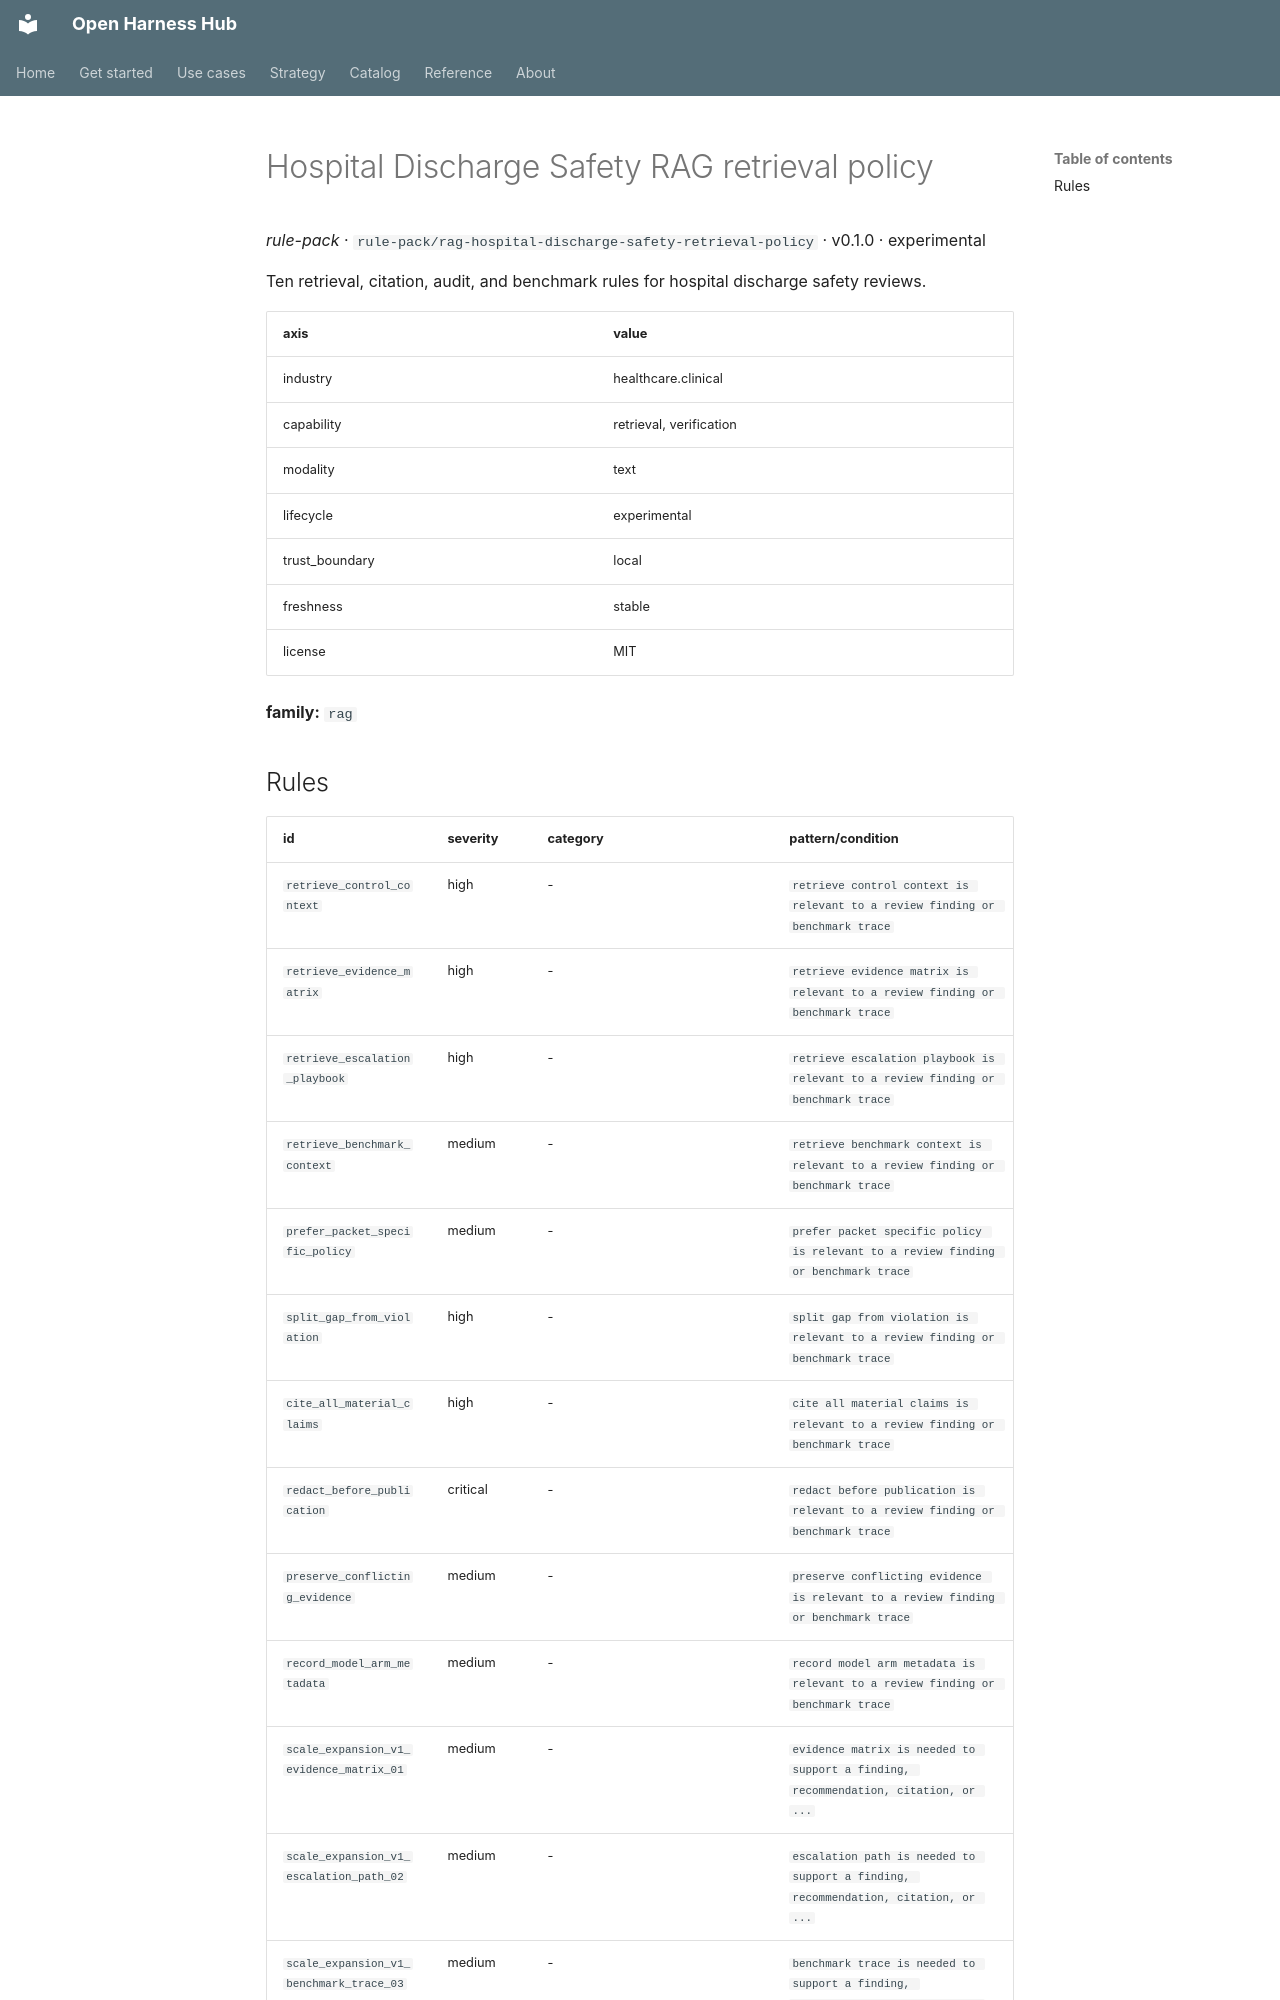

repository: Amarel-Taylor-Scott/open-harness-hub · page: catalog/rule-pack_rag-hospital-discharge-safety-retrieval-policy/index.html · generator: mkdocs

# Hospital Discharge Safety RAG retrieval policy

*rule-pack* · `rule-pack/rag-hospital-discharge-safety-retrieval-policy` · v0.1.0 · experimental

Ten retrieval, citation, audit, and benchmark rules for hospital discharge safety reviews.

| axis | value |
|---|---|
| industry | healthcare.clinical |
| capability | retrieval, verification |
| modality | text |
| lifecycle | experimental |
| trust_boundary | local |
| freshness | stable |
| license | MIT |



**family:** `rag`
